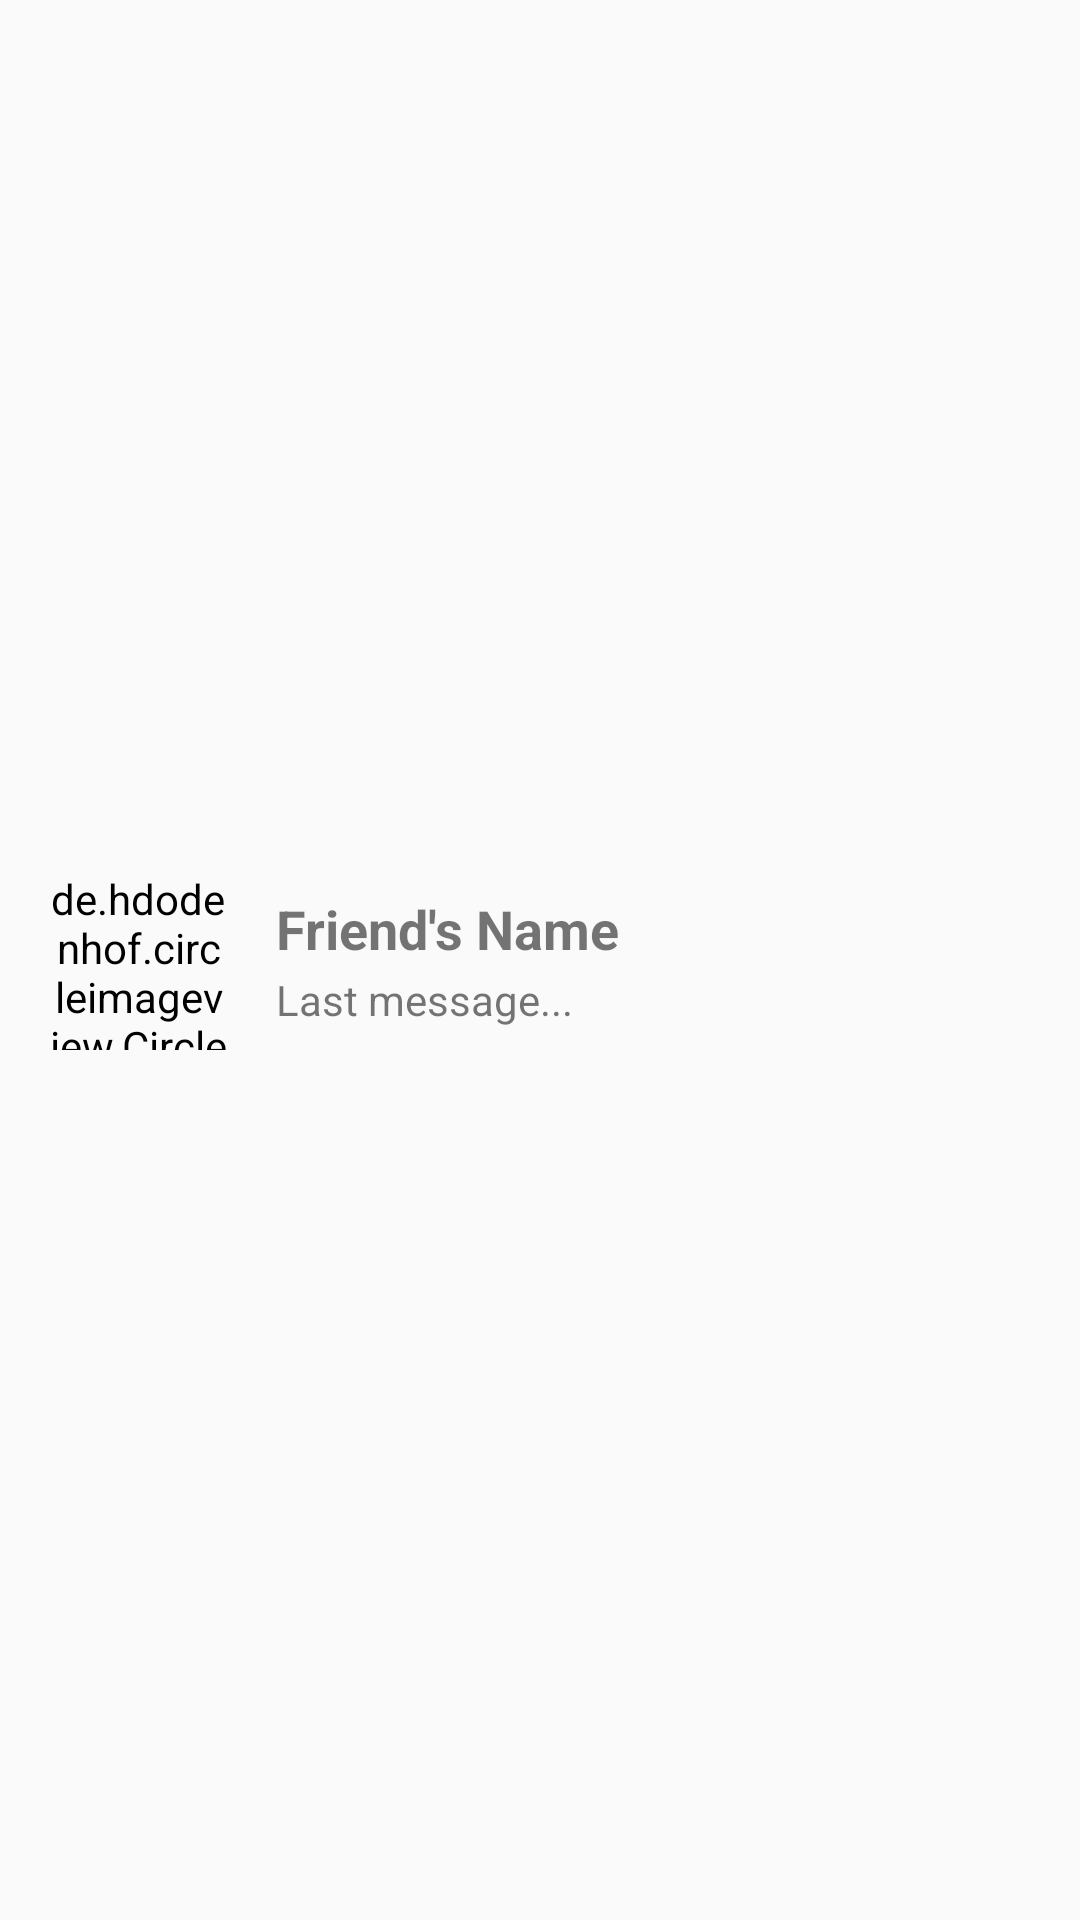

Here is an Android app screen rendered from its layout file. Give the layout XML and the strings, colors and styles it references.
<!-- AndroidManifest.xml: application theme Theme.SmartKeeraTest -->
<!-- res/layout/chat_item.xml -->
<?xml version="1.0" encoding="utf-8"?>
<androidx.constraintlayout.widget.ConstraintLayout xmlns:android="http://schemas.android.com/apk/res/android"
    xmlns:app="http://schemas.android.com/apk/res-auto"
    android:id="@+id/postDetailContainer"
    android:layout_width="match_parent"
    android:layout_height="wrap_content"
    android:layout_marginTop="8dp">

    <de.hdodenhof.circleimageview.CircleImageView
        android:id="@+id/chatFriendImg"
        android:layout_width="0dp"
        android:layout_height="60dp"
        android:layout_marginStart="16dp"
        android:layout_marginTop="8dp"
        android:layout_marginBottom="8dp"
        android:src="@drawable/ic_circle_person_24"
        app:layout_constraintBottom_toBottomOf="parent"
        app:layout_constraintDimensionRatio="1:1"
        app:layout_constraintStart_toStartOf="parent"
        app:layout_constraintTop_toTopOf="parent" />

    <TextView
        android:id="@+id/chatNameTv"
        style="@style/Style.DarkText"
        android:layout_width="wrap_content"
        android:layout_height="wrap_content"
        android:layout_marginStart="16dp"
        android:text="Friend's Name"
        android:textSize="18sp"
        android:textStyle="bold"
        app:layout_constraintBottom_toTopOf="@id/chatLastMsgTv"
        app:layout_constraintStart_toEndOf="@+id/chatFriendImg"
        app:layout_constraintTop_toTopOf="@+id/chatFriendImg"
        app:layout_constraintVertical_chainStyle="packed" />

    <TextView
        android:id="@+id/chatLastMsgTv"
        android:layout_width="wrap_content"
        android:layout_height="wrap_content"
        android:layout_marginTop="2dp"
        android:text="Last message..."
        app:layout_constraintBottom_toBottomOf="@+id/chatFriendImg"
        app:layout_constraintStart_toStartOf="@id/chatNameTv"
        app:layout_constraintTop_toBottomOf="@+id/chatNameTv"
        app:layout_constraintVertical_bias="0" />

</androidx.constraintlayout.widget.ConstraintLayout>
<!-- resources referenced by this layout -->
<resources>
  <!-- drawable ic_circle_person_24 (drawable) -->
  <vector xmlns:android="http://schemas.android.com/apk/res/android"
      android:width="24dp"
      android:height="24dp"
      android:tint="?attr/colorControlNormal"
      android:viewportWidth="29.5"
      android:viewportHeight="29.5">
      <path
          android:fillColor="@android:color/white"
          android:pathData="m 14.640667,13.087334 c 2.21,0 4,-1.79 4,-4.0000004 0,-2.21 -1.79,-4 -4,-4 -2.21,0 -4,1.79 -4,4 0,2.2100004 1.79,4.0000004 4,4.0000004 z m 0,2 c -2.67,0 -7.9999997,1.34 -7.9999997,4 v 2 H 22.640667 v -2 c 0,-2.66 -5.33,-4 -8,-4 z M 0.776667,0.77666676 H 28.892006 V 28.892006 H 0.776667 Z" />
  </vector>
  <style name="Theme.SmartKeeraTest" parent="Theme.MaterialComponents.Light.NoActionBar">
          
          <item name="colorPrimary">#FF91E4</item>
          <item name="colorPrimaryVariant">@color/purple_500</item>
          <item name="colorOnPrimary">@color/white</item>
          
          <item name="colorSecondary">@color/pink</item>
          <item name="colorSecondaryVariant">@color/teal_700</item>
          <item name="colorOnSecondary">@color/black</item>
          
          <item name="android:statusBarColor" tools:targetApi="l">?attr/colorPrimaryVariant</item>
          <item name="android:background">@color/off_white</item>
          
      </style>
  <color name="purple_500">#FF6200EE</color>
  <color name="white">#FFFFFFFF</color>
  <color name="pink">#FF91E4</color>
  <color name="teal_700">#FF018786</color>
  <color name="black">#FF000000</color>
  <color name="off_white">#FAFAFA</color>
</resources>
